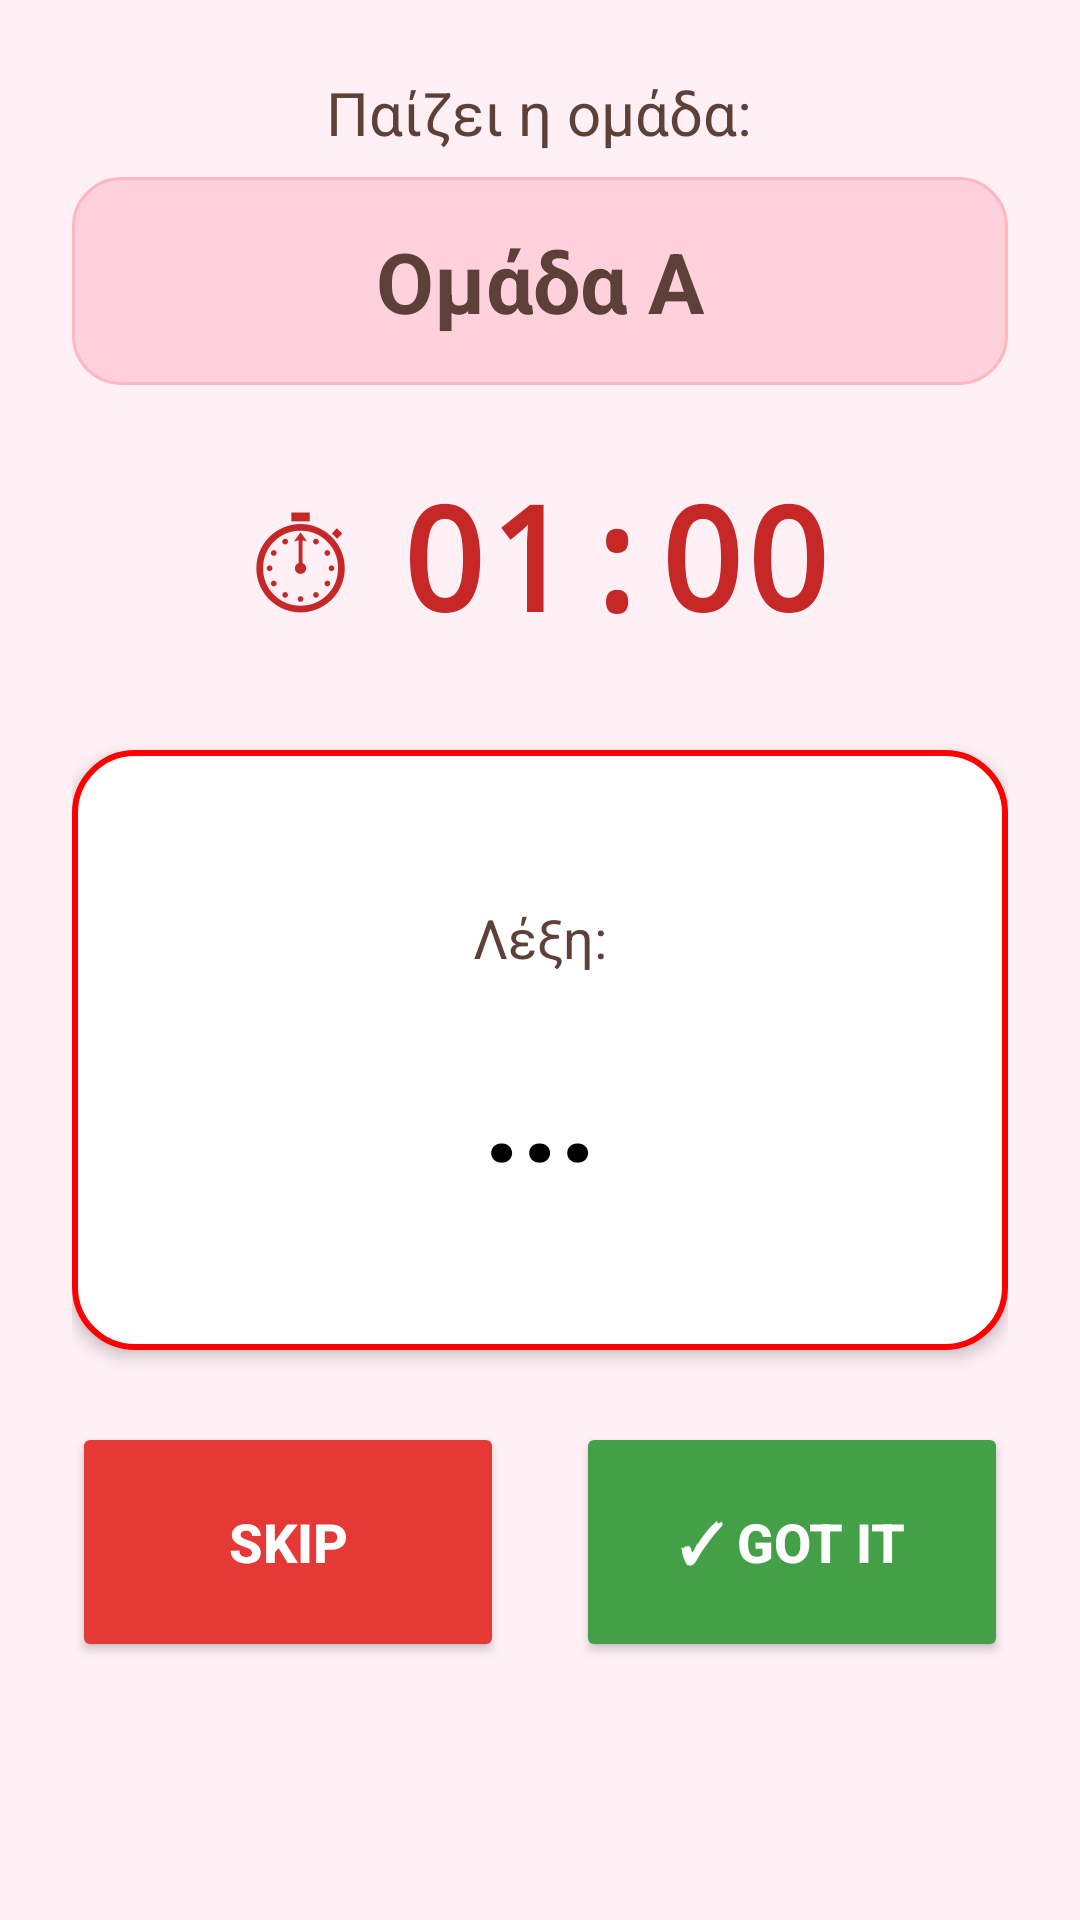

This screen was rendered from an Android layout file. Write that file and the resources it references.
<!-- AndroidManifest.xml: application theme Theme.WordMaster -->
<!-- res/layout/activity_gameplay.xml -->
<?xml version="1.0" encoding="utf-8"?>
<ScrollView xmlns:android="http://schemas.android.com/apk/res/android"
    android:id="@+id/main"
    android:layout_width="match_parent"
    android:layout_height="match_parent"
    android:fillViewport="true"
    android:background="#FFF0F5">

    <LinearLayout
        android:layout_width="match_parent"
        android:layout_height="wrap_content"
        android:orientation="vertical"
        android:padding="24dp">

        
        <LinearLayout
            android:layout_width="match_parent"
            android:layout_height="wrap_content"
            android:orientation="vertical"
            android:gravity="center"
            android:layout_marginBottom="24dp">

            <TextView
                android:layout_width="wrap_content"
                android:layout_height="wrap_content"
                android:layout_marginBottom="8dp"
                android:text="Παίζει η ομάδα:"
                android:textColor="#5D4037"
                android:textSize="20sp" />

            <TextView
                android:id="@+id/tvTeamName"
                android:layout_width="match_parent"
                android:layout_height="wrap_content"
                android:background="@drawable/team_name_bg_gameplay"
                android:gravity="center"
                android:padding="16dp"
                android:text="Ομάδα Α"
                android:textColor="#5D4037"
                android:textSize="28sp"
                android:textStyle="bold" />

        </LinearLayout>

        
        <LinearLayout
            android:layout_width="match_parent"
            android:layout_height="wrap_content"
            android:orientation="horizontal"
            android:gravity="center"
            android:layout_marginBottom="32dp">

            <TextView
                android:layout_width="wrap_content"
                android:layout_height="wrap_content"
                android:layout_marginEnd="16dp"
                android:text="⏱"
                android:textColor="#C62828"
                android:textSize="48sp" />

            <TextView
                android:id="@+id/tvTimer"
                android:layout_width="wrap_content"
                android:layout_height="wrap_content"
                android:text="01:00"
                android:textColor="#C62828"
                android:textSize="48sp"
                android:textStyle="bold"
                android:fontFamily="monospace" />

        </LinearLayout>

        
        <LinearLayout
            android:layout_width="match_parent"
            android:layout_height="200dp"
            android:layout_marginBottom="24dp"
            android:background="@drawable/card_bg_gameplay"
            android:elevation="3dp"
            android:gravity="center"
            android:orientation="vertical"
            android:padding="32dp">

            <TextView
                android:layout_width="wrap_content"
                android:layout_height="wrap_content"
                android:layout_marginBottom="16dp"
                android:text="Λέξη:"
                android:textColor="#5D4037"
                android:textSize="18sp" />

            <TextView
                android:id="@+id/tvWord"
                android:layout_width="match_parent"
                android:layout_height="wrap_content"
                android:gravity="center"
                android:text="..."
                android:textColor="@color/black"
                android:textSize="44sp"
                android:textStyle="bold" />

        </LinearLayout>

        
        <LinearLayout
            android:layout_width="match_parent"
            android:layout_height="wrap_content"
            android:orientation="horizontal"
            android:gravity="center">

            
            <Button
                android:id="@+id/btnSkip"
                android:layout_width="0dp"
                android:layout_height="80dp"
                android:layout_weight="1"
                android:layout_marginEnd="12dp"
                android:text="Skip"
                android:textSize="18sp"
                android:textColor="#FFFFFF"
                android:backgroundTint="#E53935"
                android:textStyle="bold" />

            
            <Button
                android:id="@+id/btnTick"
                android:layout_width="0dp"
                android:layout_height="80dp"
                android:layout_weight="1"
                android:layout_marginStart="12dp"
                android:text="✓ Got it"
                android:textSize="18sp"
                android:textColor="#FFFFFF"
                android:backgroundTint="#43A047"
                android:textStyle="bold" />

        </LinearLayout>

    </LinearLayout>
</ScrollView>
<!-- resources referenced by this layout -->
<resources>
  <!-- drawable card_bg_gameplay (drawable) -->
  <?xml version="1.0" encoding="utf-8"?>
  <shape xmlns:android="http://schemas.android.com/apk/res/android">
      <solid android:color="#FFFFFF" />
      <corners android:radius="20dp" />
      <stroke android:width="2dp" android:color="#FF0000" />
  </shape>
  <!-- drawable team_name_bg_gameplay (drawable) -->
  <?xml version="1.0" encoding="utf-8"?>
  <shape xmlns:android="http://schemas.android.com/apk/res/android">
      <solid android:color="#FFD1DC" />
      <corners android:radius="16dp" />
      <stroke android:width="1dp" android:color="#FFB6C1" />
  </shape>
  <style name="Theme.WordMaster" parent="Base.Theme.WordMaster" />
  <style name="Base.Theme.WordMaster" parent="Theme.Material3.DayNight.NoActionBar">
          
          
      </style>
  <!-- not gathered from this repository: default colours our renderer supplied (Android Studio template values) -->
  <color name="black">#FF000000</color>
</resources>
